Image classification data set "meatdataset" (Poojitha368/Meat-classification-project on GitHub). Class labels (3): fresh, half fresh, spoiled.

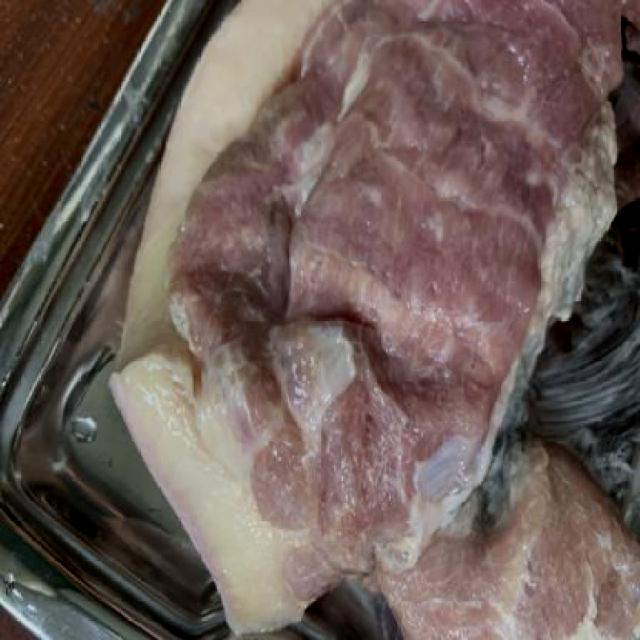
Label: spoiled

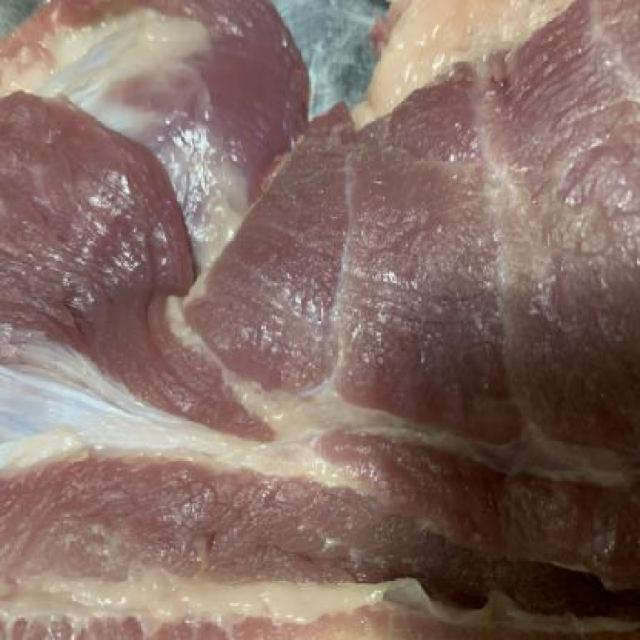
Label: half fresh

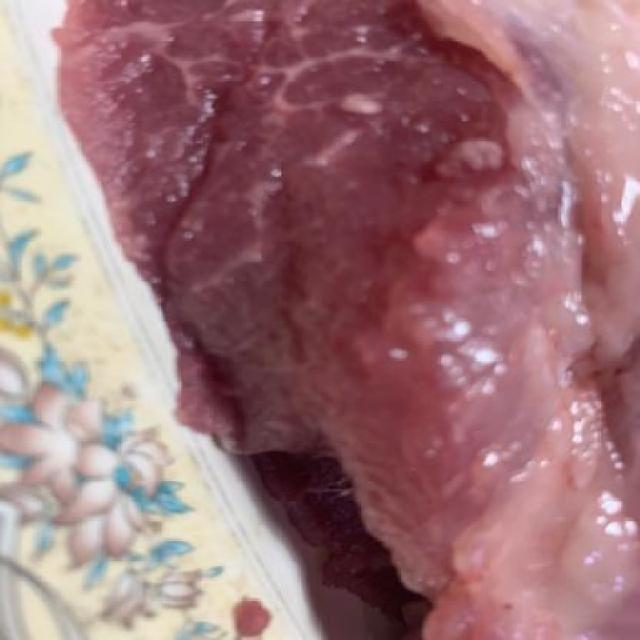
Label: fresh

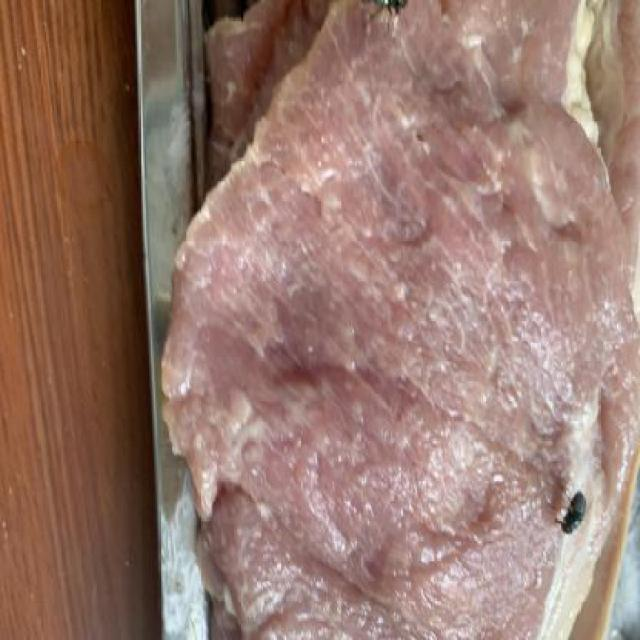
Label: spoiled

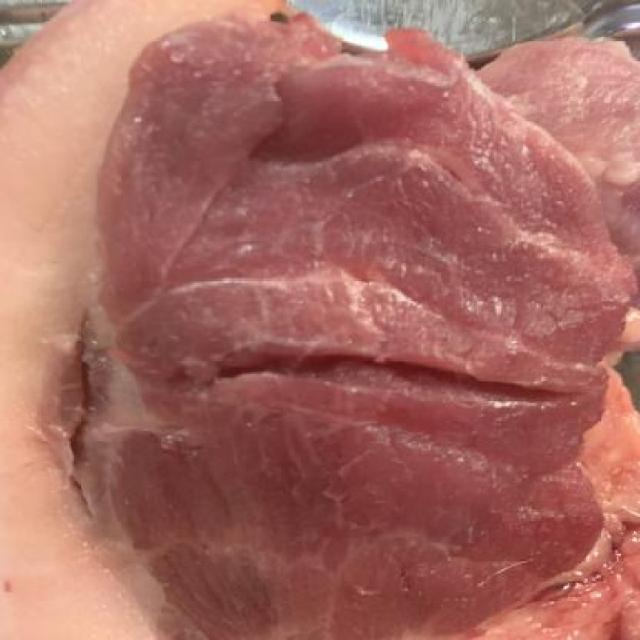
Label: half fresh

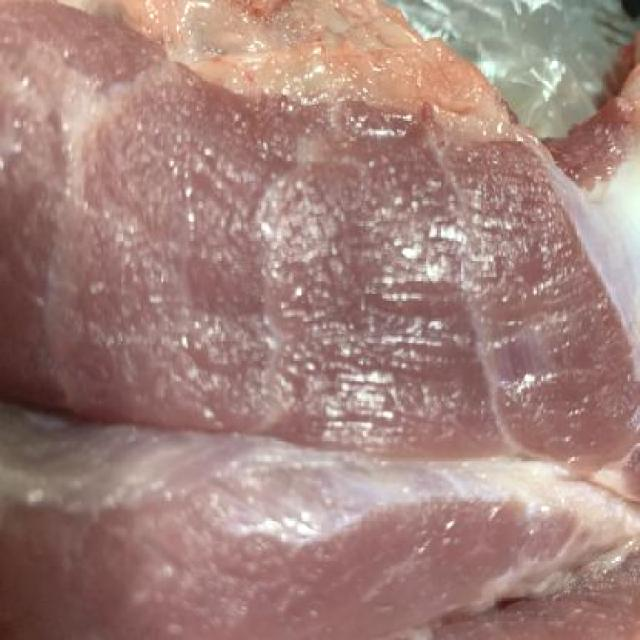
Label: fresh
